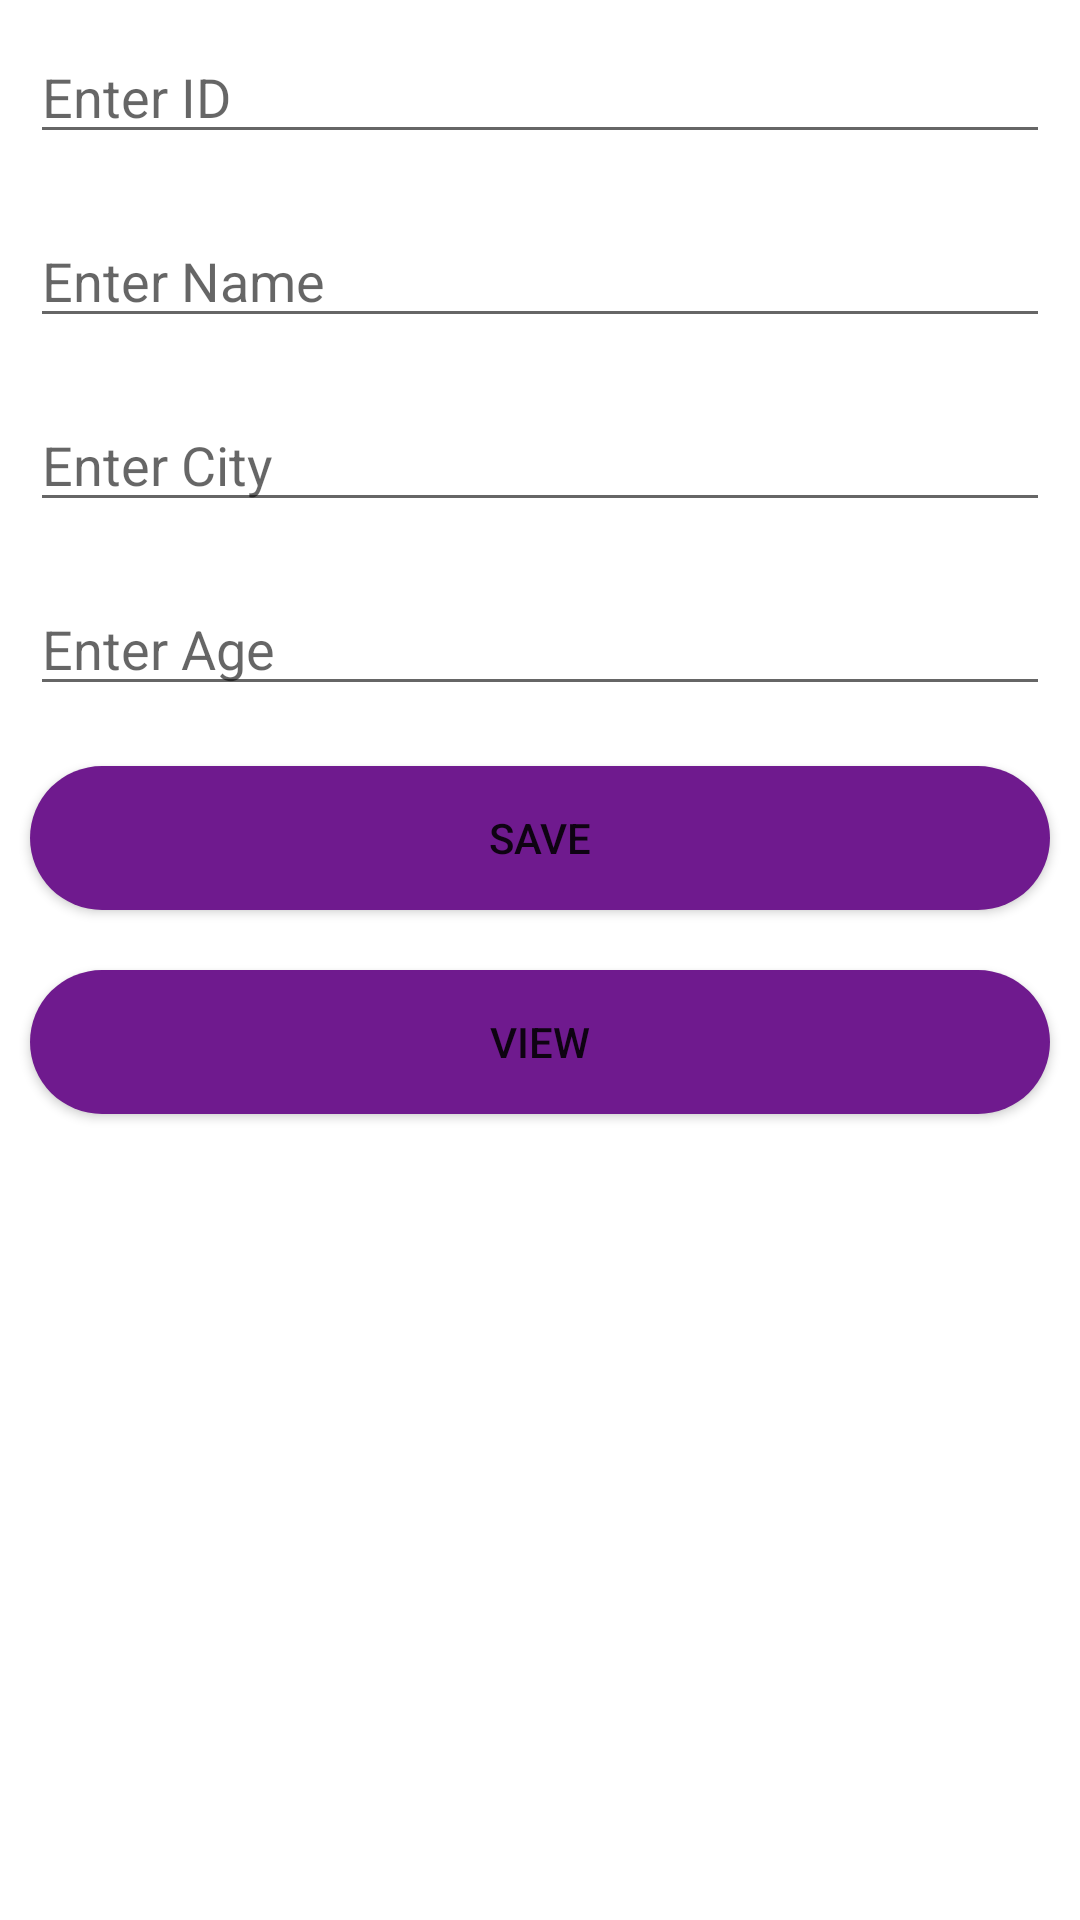

This screen was rendered from an Android layout file. Write that file and the resources it references.
<!-- AndroidManifest.xml: application theme Theme.MC_JalilAsif_192021 -->
<!-- res/layout/fragment_input.xml -->
<?xml version="1.0" encoding="utf-8"?>
<LinearLayout xmlns:android="http://schemas.android.com/apk/res/android"
    xmlns:tools="http://schemas.android.com/tools"
    android:layout_width="match_parent"
    android:layout_height="match_parent"
    android:orientation="vertical"
    tools:context=".Fragment.Input"
    android:background="@drawable/bg">


    <EditText
        android:id="@+id/edt_id"
        android:layout_width="match_parent"
        android:layout_height="wrap_content"
        android:layout_margin="10dp"
        android:hint="Enter ID "
        />
    <EditText
        android:id="@+id/edt_name"
        android:layout_width="match_parent"
        android:layout_height="wrap_content"
        android:layout_margin="10dp"
        android:hint="Enter Name "
        />
    <EditText
        android:id="@+id/edt_city"
        android:layout_width="match_parent"
        android:layout_height="wrap_content"
        android:layout_margin="10dp"
        android:hint="Enter City "
        />
    <EditText
        android:id="@+id/edt_age"
        android:layout_width="match_parent"
        android:layout_height="wrap_content"
        android:layout_margin="10dp"
        android:hint="Enter Age "

        />
    <Button
        android:id="@+id/btn_save"
        android:layout_width="match_parent"
        android:layout_height="wrap_content"
        android:text="Save"
        android:background="@drawable/button_rounded"
        android:backgroundTint="#6F1A8E"
        android:layout_margin="10dp"
        />

    <Button
        android:id="@+id/btn_view"
        android:layout_width="match_parent"
        android:layout_height="wrap_content"
        android:layout_margin="10dp"
        android:background="@drawable/button_rounded"
        android:backgroundTint="#6F1A8E"
        android:text="View" />


</LinearLayout>
<!-- resources referenced by this layout -->
<resources>
  <!-- drawable button_rounded (drawable) -->
  <?xml version="1.0" encoding="utf-8"?>
  <shape xmlns:android="http://schemas.android.com/apk/res/android"
  
      android:shape="rectangle">
  
      <solid
  
          android:color="@color/purple_200"
  
          />
      <corners
  
          android:radius="25dp"
          />
  
  
  </shape>
  <style name="Theme.MC_JalilAsif_192021" parent="Theme.MaterialComponents.DayNight.DarkActionBar">
          
          <item name="colorPrimary">@color/purple_500</item>
          <item name="colorPrimaryVariant">@color/purple_700</item>
          <item name="colorOnPrimary">@color/white</item>
          
          <item name="colorSecondary">@color/teal_200</item>
          <item name="colorSecondaryVariant">@color/teal_700</item>
          <item name="colorOnSecondary">@color/black</item>
          
          <item name="android:statusBarColor" tools:targetApi="l">?attr/colorPrimaryVariant</item>
          
      </style>
  <!-- not gathered from this repository: default colours our renderer supplied (Android Studio template values) -->
  <color name="purple_200">#FFBB86FC</color>
  <color name="purple_500">#FF6200EE</color>
  <color name="purple_700">#FF3700B3</color>
  <color name="teal_200">#FF03DAC5</color>
  <color name="teal_700">#FF018786</color>
  <color name="black">#FF000000</color>
  <color name="white">#FFFFFFFF</color>
</resources>
